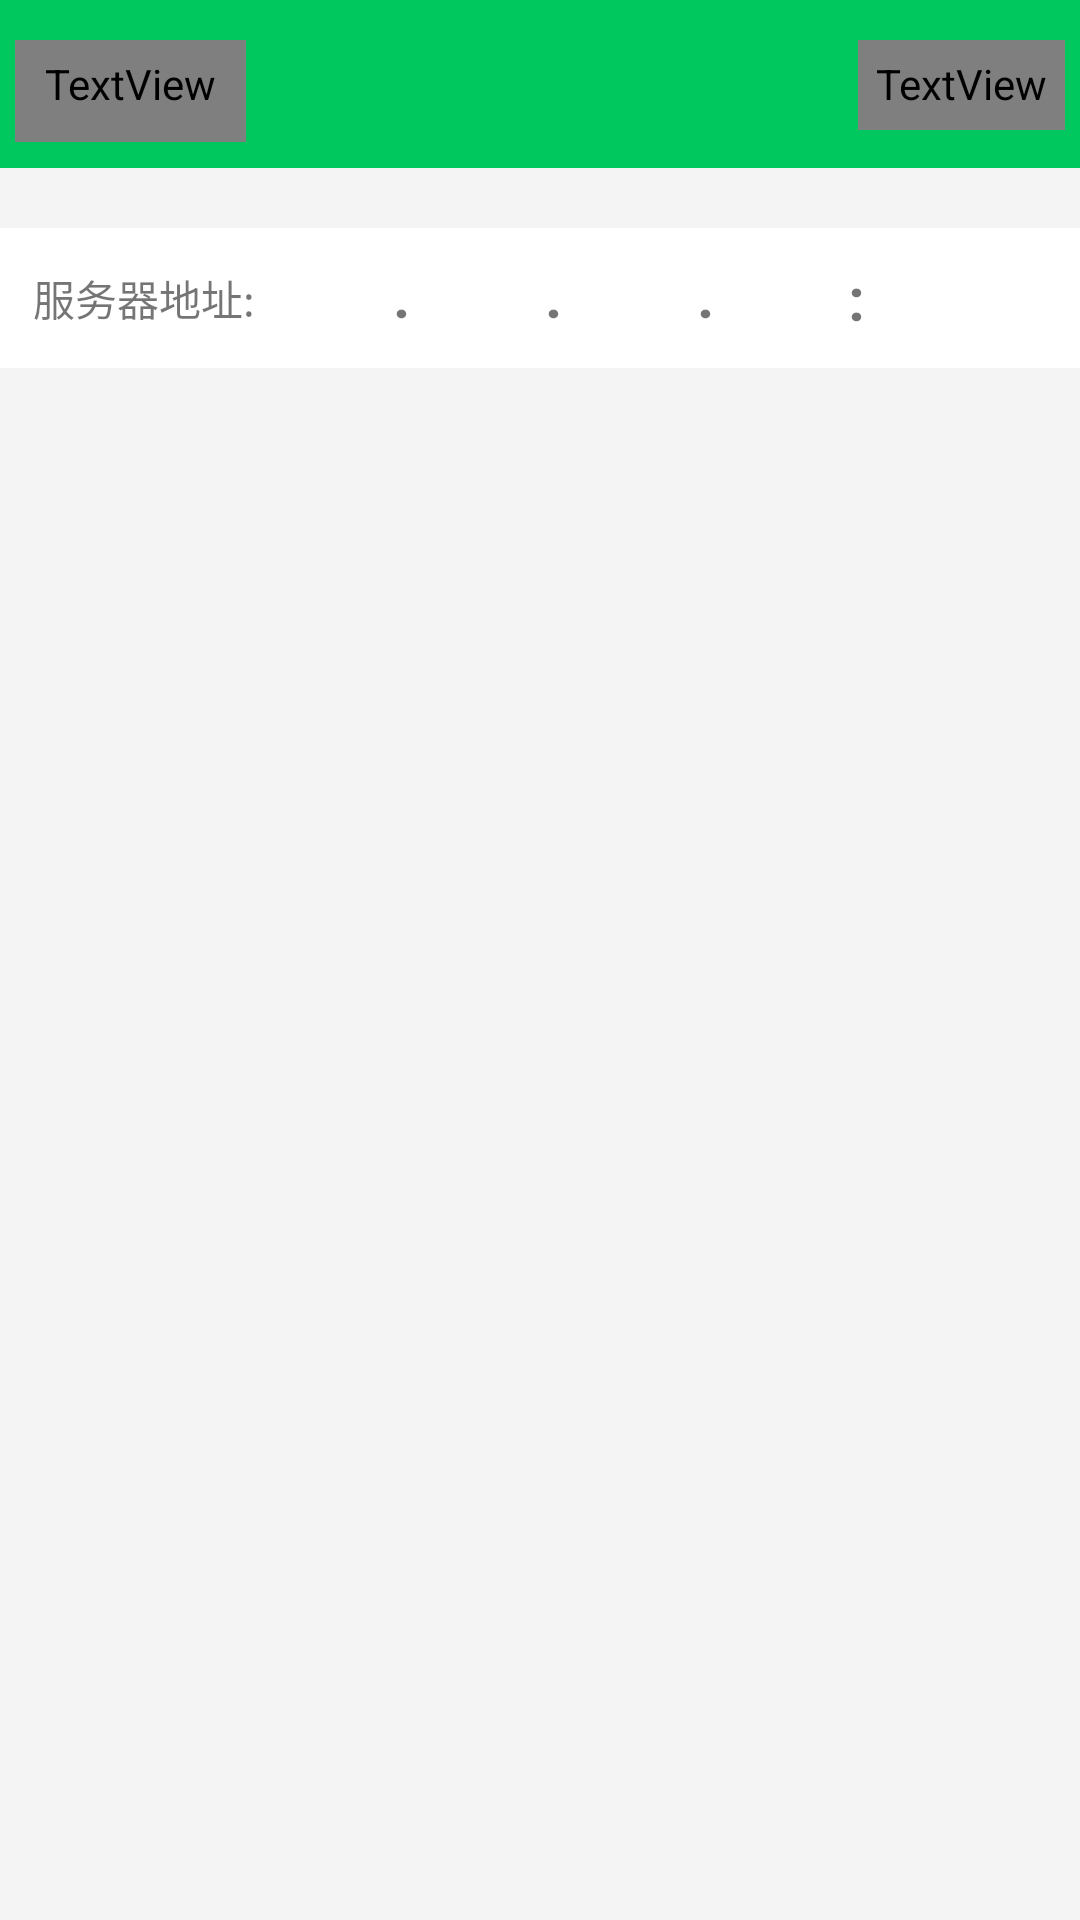

This screen was rendered from an Android layout file. Write that file and the resources it references.
<!-- AndroidManifest.xml: application theme AppTheme -->
<!-- res/layout/activity_ip.xml -->
<?xml version="1.0" encoding="utf-8"?>
<LinearLayout xmlns:android="http://schemas.android.com/apk/res/android"
    xmlns:app="http://schemas.android.com/apk/res-auto"
    xmlns:tools="http://schemas.android.com/tools"
    android:layout_width="match_parent"
    android:layout_height="match_parent"
    android:background="@color/colorBgWindow"
    android:orientation="vertical"
    tools:context=".ui.login.IpActivity">

    <include layout="@layout/toolbar_custom_simple" />

    <LinearLayout
        android:layout_width="match_parent"
        android:layout_height="wrap_content"
        android:layout_marginTop="@dimen/view_height_20"
        android:background="@color/colorBgWhite"
        android:orientation="horizontal"
        android:paddingLeft="@dimen/view_height_6"
        android:paddingRight="@dimen/view_height_6">

        <TextView
            android:id="@+id/textView"
            android:layout_width="wrap_content"
            android:layout_height="match_parent"
            android:layout_gravity="center_vertical"
            android:gravity="center"
            android:padding="@dimen/view_height_5"
            android:text="@string/ip_set_address" />

        <LinearLayout
            android:layout_width="match_parent"
            android:layout_height="wrap_content">

            <EditText
                android:id="@+id/et_ip_1"
                style="@style/style_edit_normal"
                android:layout_width="match_parent"
                android:layout_height="wrap_content"
                android:layout_weight="9"
                android:background="@null"
                android:gravity="center"
                android:imeActionId="@+id/et_ip_2"
                android:imeActionLabel="@string/action_next"
                android:imeOptions="actionNext"
                android:inputType="number"
                android:maxLength="3"
                android:maxLines="1"
                android:paddingBottom="@dimen/view_height_12"
                android:paddingTop="@dimen/view_height_12"
                android:textSize="@dimen/text_size_17" />

            <TextView
                android:layout_width="wrap_content"
                android:layout_height="wrap_content"
                android:gravity="bottom"
                android:paddingLeft="@dimen/view_height_4"
                android:paddingRight="@dimen/view_height_4"
                android:text="@string/ip_set_point"
                android:textSize="@dimen/text_size_20"
                android:textStyle="bold" />

            <EditText
                android:id="@+id/et_ip_2"
                style="@style/style_edit_normal"
                android:layout_width="match_parent"
                android:layout_height="wrap_content"
                android:layout_weight="9"
                android:background="@null"
                android:gravity="center"
                android:imeActionId="@+id/et_ip_3"
                android:imeActionLabel="@string/action_next"
                android:imeOptions="actionNext"
                android:inputType="number"
                android:maxLength="3"
                android:maxLines="1"
                android:paddingBottom="@dimen/view_height_12"
                android:paddingTop="@dimen/view_height_12"
                android:textSize="@dimen/text_size_17" />

            <TextView
                android:layout_width="wrap_content"
                android:layout_height="wrap_content"
                android:gravity="bottom"
                android:paddingLeft="@dimen/view_height_4"
                android:paddingRight="@dimen/view_height_4"
                android:text="@string/ip_set_point"
                android:textSize="@dimen/text_size_20"
                android:textStyle="bold" />

            <EditText
                android:id="@+id/et_ip_3"
                style="@style/style_edit_normal"
                android:layout_width="match_parent"
                android:layout_height="wrap_content"
                android:layout_weight="9"
                android:background="@null"
                android:gravity="center"
                android:imeActionId="@+id/et_ip_4"
                android:imeActionLabel="@string/action_next"
                android:imeOptions="actionNext"
                android:inputType="number"
                android:maxLength="3"
                android:maxLines="1"
                android:paddingBottom="@dimen/view_height_12"
                android:paddingTop="@dimen/view_height_12"
                android:textSize="@dimen/text_size_17" />

            <TextView
                android:layout_width="wrap_content"
                android:layout_height="wrap_content"
                android:gravity="bottom"
                android:paddingLeft="@dimen/view_height_4"
                android:paddingRight="@dimen/view_height_4"
                android:text="@string/ip_set_point"
                android:textSize="@dimen/text_size_20"
                android:textStyle="bold" />

            <EditText
                android:id="@+id/et_ip_4"
                style="@style/style_edit_normal"
                android:layout_width="match_parent"
                android:layout_height="wrap_content"
                android:layout_weight="9"
                android:background="@null"
                android:gravity="center"
                android:imeActionId="@+id/et_ip_port"
                android:imeActionLabel="@string/action_next"
                android:imeOptions="actionNext"
                android:inputType="number"
                android:maxLength="3"
                android:maxLines="1"
                android:paddingBottom="@dimen/view_height_12"
                android:paddingTop="@dimen/view_height_12"
                android:textSize="@dimen/text_size_17" />

            <TextView
                android:layout_width="wrap_content"
                android:layout_height="match_parent"
                android:gravity="center_vertical"
                android:paddingLeft="@dimen/view_height_4"
                android:paddingRight="@dimen/view_height_4"
                android:text="@string/ip_set_colon"
                android:textSize="@dimen/text_size_20"
                android:textStyle="bold" />

            <EditText
                android:id="@+id/et_ip_port"
                style="@style/style_edit_normal"
                android:layout_width="match_parent"
                android:layout_height="wrap_content"
                android:layout_weight="8"
                android:background="@null"
                android:gravity="center"
                android:imeActionId="@+id/btn_config"
                android:imeActionLabel="@string/action_next"
                android:imeOptions="actionDone"
                android:inputType="number"
                android:maxLength="5"
                android:maxLines="1"
                android:paddingBottom="@dimen/view_height_12"
                android:paddingTop="@dimen/view_height_12"
                android:textSize="@dimen/text_size_17" />
        </LinearLayout>
    </LinearLayout>
</LinearLayout>
<!-- res/layout/toolbar_custom_simple.xml (included above) -->
<?xml version="1.0" encoding="utf-8"?>
<android.support.v7.widget.Toolbar xmlns:android="http://schemas.android.com/apk/res/android"
    android:id="@+id/custom_simple_bar"
    android:layout_width="match_parent"
    android:layout_height="wrap_content"
    android:background="@color/colorPrimary"
    android:fitsSystemWindows="true">

    <RelativeLayout
        android:id="@+id/view_content"
        style="@style/style_view_bar_padding"
        android:layout_width="match_parent"
        android:layout_height="match_parent">

        <TextView
            android:id="@+id/custom_title"
            android:layout_width="wrap_content"
            android:layout_height="wrap_content"
            android:layout_centerInParent="true"
            android:layout_gravity="center"
            android:gravity="center"
            android:textColor="@color/colorTextToolBar"
            android:textSize="@dimen/text_size_17" />

        <TextView
            android:id="@+id/custom_back"
            android:layout_width="wrap_content"
            android:layout_height="wrap_content"
            android:layout_centerVertical="true"
            android:drawableLeft="@drawable/toolbar_back"
            android:drawablePadding="@dimen/view_height_6"
            android:drawableTint="@drawable/color_checked_toolbar_text"
            android:gravity="center"
            android:padding="@dimen/view_height_10"
            android:textColor="@drawable/color_checked_toolbar_text"
            android:textSize="@dimen/text_size_12" />

        <TextView
            android:id="@+id/custom_action"
            android:layout_width="wrap_content"
            android:layout_height="wrap_content"
            android:layout_alignParentRight="true"
            android:layout_centerVertical="true"
            android:gravity="center"
            android:padding="@dimen/view_height_6"
            android:textColor="@drawable/color_checked_toolbar_text"
            android:textSize="@dimen/text_size_17" />
    </RelativeLayout>
</android.support.v7.widget.Toolbar>
<!-- resources referenced by this layout -->
<resources>
  <color name="colorBgWhite">#FFFFFF</color>
  <color name="colorBgWindow">#F4F4F4</color>
  <color name="colorPrimary">#00C75E</color>
  <color name="colorTextToolBar">#FFFFFF</color>
  <dimen name="text_size_12">12sp</dimen>
  <dimen name="text_size_17">17sp</dimen>
  <dimen name="text_size_20">20sp</dimen>
  <dimen name="view_height_10">10dp</dimen>
  <dimen name="view_height_12">12dp</dimen>
  <dimen name="view_height_20">20dp</dimen>
  <dimen name="view_height_4">4dp</dimen>
  <dimen name="view_height_5">5dp</dimen>
  <dimen name="view_height_6">6dp</dimen>
  <string name="action_next">下一步</string>
  <string name="ip_set_address">服务器地址:</string>
  <string name="ip_set_colon">:</string>
  <string name="ip_set_point">.</string>
  <style name="style_edit_normal">
          <item name="android:textSize">@dimen/text_size_15</item>
          <item name="android:textColor">@color/colorTextGray</item>
          <item name="android:textColorHint">@color/colorInputHint</item>
      </style>
  <style name="style_view_bar_padding">
          <item name="android:paddingLeft">@dimen/view_height_5</item>
          <item name="android:paddingTop">@dimen/view_height_10</item>
          <item name="android:paddingRight">@dimen/view_height_5</item>
          <item name="android:minHeight">@dimen/view_height_43</item>
      </style>
  <style name="AppTheme" parent="Theme.AppCompat.Light.NoActionBar">
          <item name="colorPrimary">@color/colorPrimary</item>
          <item name="colorPrimaryDark">@color/colorPrimary</item>
          <item name="colorAccent">@color/colorNormal</item>
          <item name="android:actionBarStyle">@style/JzAppTheme.AppBarOverlay</item>
          <item name="toolbarStyle" tools:ignore="NewApi">@style/MyToolBar</item>
          <item name="android:fitsSystemWindows">false</item>
          
      </style>
  <dimen name="text_size_15">15sp</dimen>
  <color name="colorTextGray">#666666</color>
  <color name="colorInputHint">#878787</color>
  <dimen name="view_height_43">43dp</dimen>
  <color name="colorNormal">#009F4B</color>
  <style name="JzAppTheme.AppBarOverlay" parent="Theme.AppCompat.Light.NoActionBar" />
  <style name="MyToolBar" parent="Widget.AppCompat.Toolbar">
          
          <item name="contentInsetStart">0dp</item>
      </style>
</resources>
